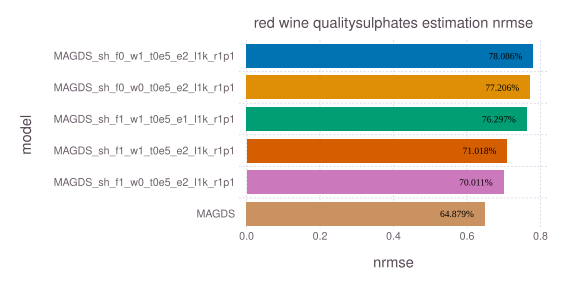

Source data for this figure (header and first rows):
model, nrmse, time, memory
MAGDS_sh_f0_w1_t0e5_e2_l1k_r1p1, 0.7809, 0.08221, 48
MAGDS_sh_f0_w0_t0e5_e2_l1k_r1p1, 0.7721, 0.08271, 48
MAGDS_sh_f1_w1_t0e5_e1_l1k_r1p1, 0.763, 0.3433, 48
MAGDS_sh_f1_w1_t0e5_e2_l1k_r1p1, 0.7102, 0.3438, 48
MAGDS_sh_f1_w0_t0e5_e2_l1k_r1p1, 0.7001, 0.3468, 48
MAGDS, 0.6488, 0.3585, 48
